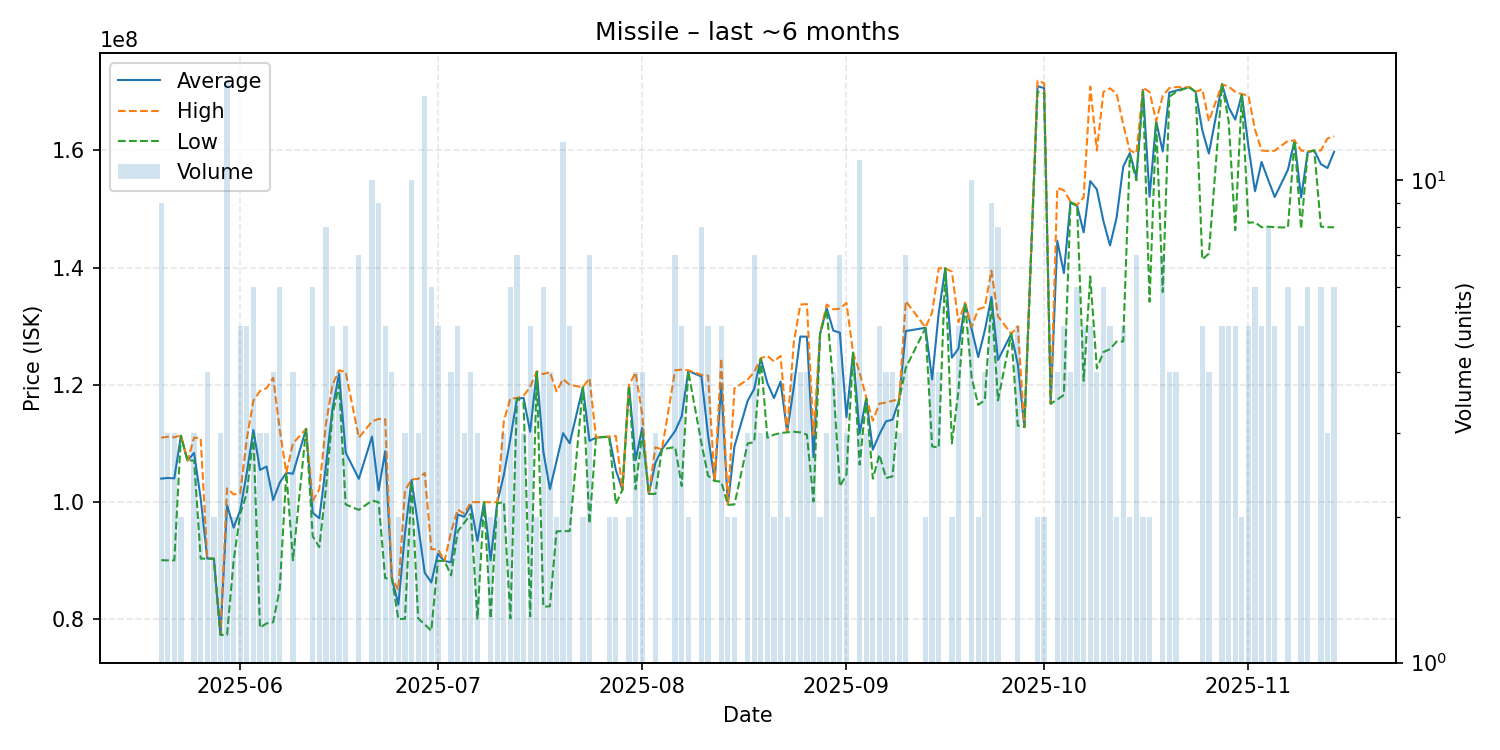

The data file committed next to this chart (first rows):
date, average, highest, lowest, order_count, volume
2025-05-20, 104012222, 111000000, 90100000, 9, 9
2025-05-21, 104120000, 111150000, 90060000, 3, 3
2025-05-22, 104053333, 111050000, 90060000, 3, 3
2025-05-23, 111350000, 111400000, 111300000, 2, 2
2025-05-24, 107100000, 107100000, 107100000, 1, 1
2025-05-25, 108400000, 111000000, 107100000, 3, 3
2025-05-26, 100630000, 110900000, 90360000, 2, 2
2025-05-27, 90367500, 90370000, 90360000, 3, 4
2025-05-28, 90345000, 90350000, 90340000, 2, 2
2025-05-29, 77363333, 77390000, 77350000, 2, 3
2025-05-30, 99500000, 102350000, 77350000, 11, 16
2025-05-31, 95650000, 101300000, 90000000, 2, 2
2025-06-01, 98590000, 101500000, 98000000, 5, 5
2025-06-02, 105020000, 110800000, 101500000, 5, 5
2025-06-03, 112316667, 117300000, 111500000, 6, 6
2025-06-04, 105493333, 118950000, 78580000, 3, 3
2025-06-05, 106070000, 119450000, 79310000, 3, 3
2025-06-06, 100355000, 121200000, 79510000, 4, 4
2025-06-07, 103330000, 112350000, 85190000, 6, 6
2025-06-08, 105000000, 105000000, 105000000, 1, 1
2025-06-09, 104847500, 110000000, 90090000, 4, 4
2025-06-11, 112500000, 112500000, 112500000, 1, 1
2025-06-12, 98173333, 100200000, 94170000, 6, 6
2025-06-13, 97260000, 102200000, 92320000, 2, 2
2025-06-14, 106151250, 113250000, 102250000, 8, 8
2025-06-15, 115940000, 120000000, 114900000, 5, 5
2025-06-16, 121875000, 122500000, 120000000, 4, 4
2025-06-17, 108454000, 122200000, 99600000, 5, 5
2025-06-19, 103968571, 111000000, 98675000, 7, 7
2025-06-21, 111190000, 113750000, 100250000, 8, 10
2025-06-22, 101984444, 114200000, 100000000, 7, 9
2025-06-23, 108680000, 114150000, 87000000, 5, 5
2025-06-24, 87070000, 87085000, 87055000, 4, 4
2025-06-25, 82510000, 85000000, 80020000, 2, 2
2025-06-26, 94666667, 101950000, 80100000, 3, 3
2025-06-27, 103770000, 103900000, 103350000, 9, 10
2025-06-28, 96020000, 103950000, 80160000, 3, 3
2025-06-29, 87958000, 105000000, 79130000, 14, 15
2025-06-30, 86295000, 91950000, 78050000, 6, 6
2025-07-01, 91178000, 91980000, 89980000, 4, 5
2025-07-02, 89960000, 89960000, 89960000, 1, 1
2025-07-03, 89722500, 94900000, 87500000, 4, 4
2025-07-04, 97900000, 98750000, 95000000, 5, 5
2025-07-05, 97490000, 98000000, 96470000, 3, 3
2025-07-06, 99475000, 100000000, 98000000, 4, 4
2025-07-07, 93370000, 100000000, 80110000, 3, 3
2025-07-08, 100000000, 100000000, 100000000, 1, 1
2025-07-09, 90070000, 100000000, 80140000, 2, 2
2025-07-10, 99895000, 99990000, 99800000, 2, 2
2025-07-11, 104600000, 113800000, 100000000, 3, 3
2025-07-12, 110826667, 117700000, 80160000, 6, 6
2025-07-13, 117700000, 117750000, 117700000, 6, 7
2025-07-14, 117766667, 118150000, 117000000, 3, 3
2025-07-15, 112004000, 119650000, 80520000, 5, 5
2025-07-16, 122250000, 122300000, 122200000, 2, 2
2025-07-17, 108636667, 121850000, 82160000, 6, 6
2025-07-18, 102210000, 122200000, 82220000, 3, 4
2025-07-19, 106955000, 118900000, 95010000, 2, 2
2025-07-20, 111757500, 121000000, 95050000, 12, 12
2025-07-21, 110042000, 120000000, 95055000, 5, 5
... 105 more rows
